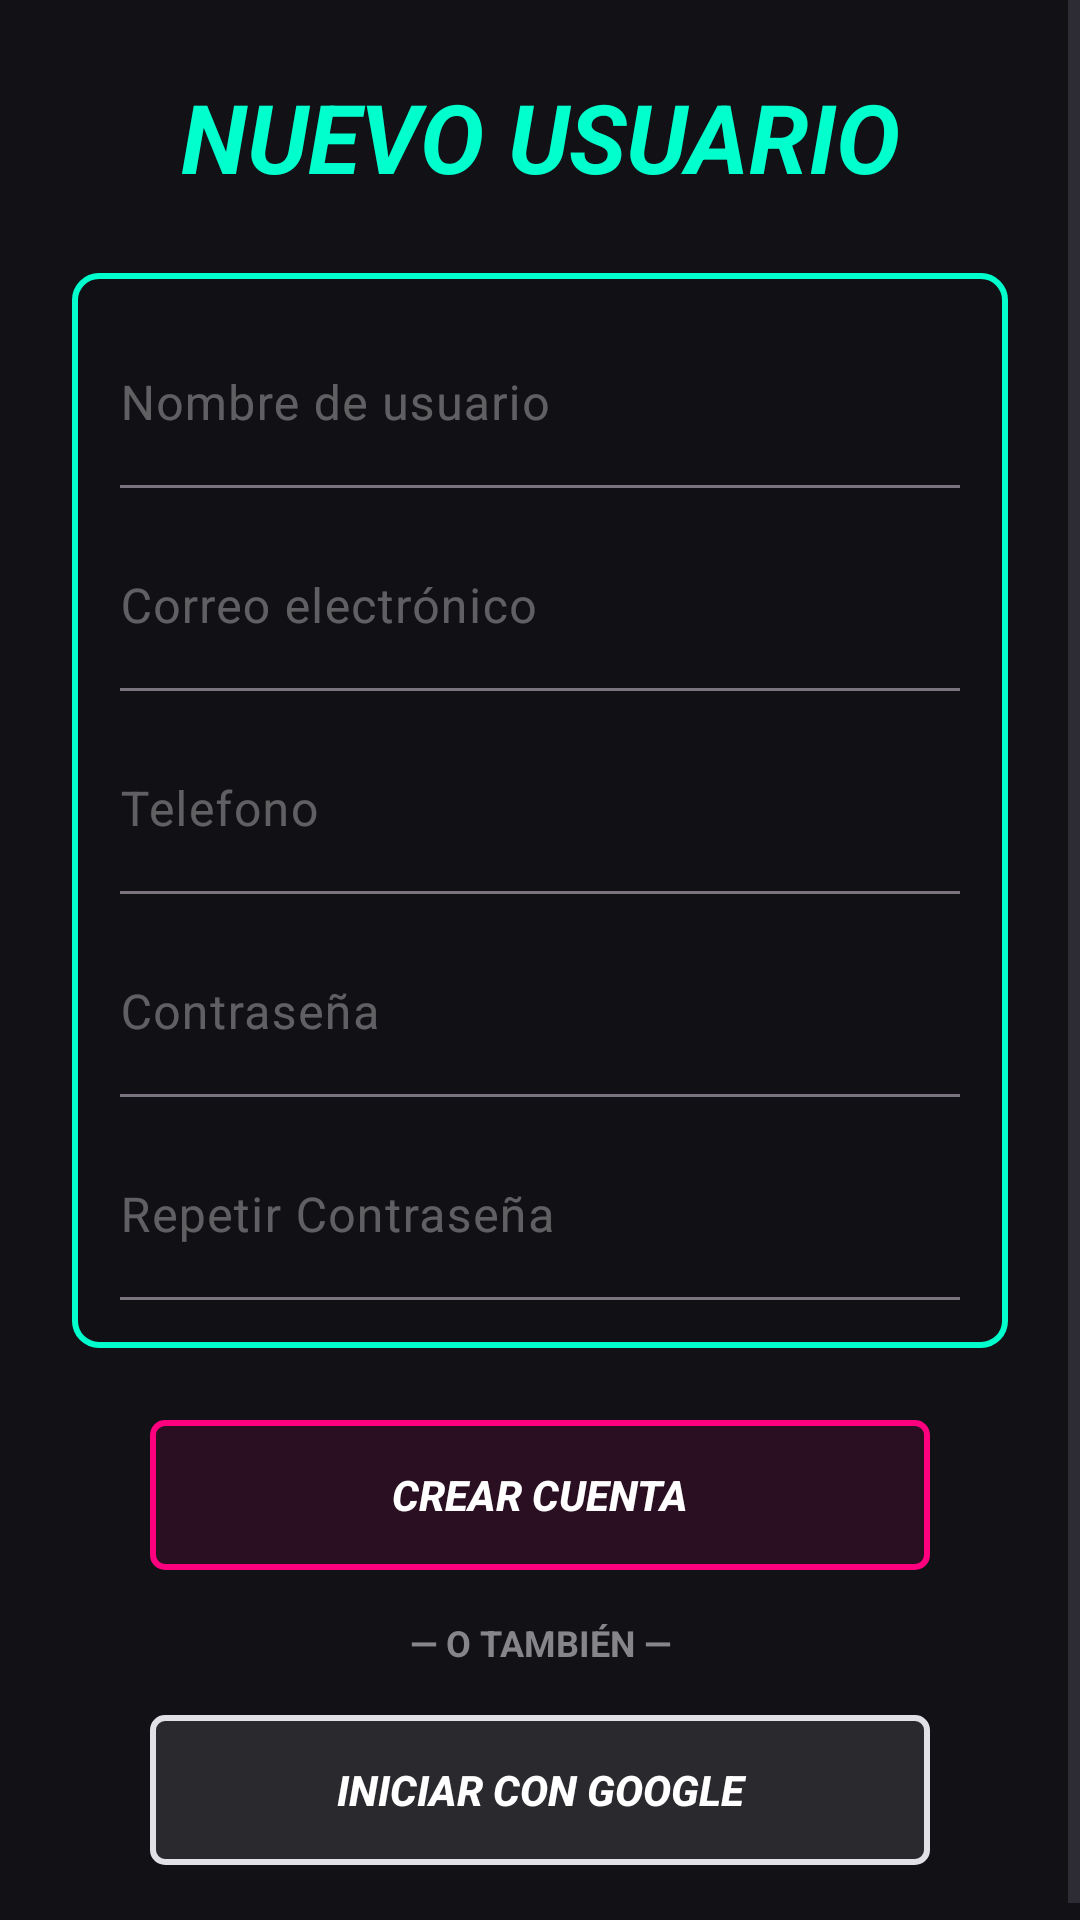

Here is an Android app screen rendered from its layout file. Give the layout XML and the strings, colors and styles it references.
<!-- AndroidManifest.xml: application theme Theme.TunerTravellers -->
<!-- res/layout/activity_pantalla_registro.xml -->
<?xml version="1.0" encoding="utf-8"?>
<ScrollView
    xmlns:android="http://schemas.android.com/apk/res/android"
    xmlns:app="http://android.com"
    xmlns:tools="http://schemas.android.com/tools"
    android:id="@+id/pantallaRegistro"
    android:layout_width="match_parent"
    android:layout_height="match_parent"
    android:background="#111116"
    android:fillViewport="true"
    tools:context="fragments.PantallaRegistro">

    <LinearLayout
        android:layout_width="match_parent"
        android:layout_height="wrap_content"
        android:gravity="center"
        android:orientation="vertical"
        android:padding="24dp">

        
        <TextView
            android:id="@+id/tvRegisterTitle"
            android:layout_width="wrap_content"
            android:layout_height="wrap_content"
            android:text="@string/TituloRegistro"
            android:textColor="#00FFCC"
            android:textSize="32sp"
            android:textStyle="bold|italic"
            android:gravity="center" />

        
        
        <FrameLayout
            android:id="@+id/containerForm"
            android:layout_width="match_parent"
            android:layout_height="wrap_content"
            android:background="@drawable/bg_neon_container"
            android:layout_marginTop="24dp"
            android:layout_marginBottom="24dp"
            android:padding="16dp">

            <LinearLayout
                android:layout_width="match_parent"
                android:layout_height="wrap_content"
                android:orientation="vertical">

                
                <com.google.android.material.textfield.TextInputLayout
                    android:id="@+id/tilUsername"
                    style="@style/Widget.Material3.TextInputLayout.FilledBox"
                    android:layout_width="match_parent"
                    android:layout_height="wrap_content"
                    android:hint="@string/HintNombreUsuario"
                    android:textColorHint="#55FFFFFF"
                    app:boxBackgroundColor="@android:color/transparent"
                    app:boxStrokeColor="#00FFCC"
                    app:hintTextColor="#00FFCC">

                    <com.google.android.material.textfield.TextInputEditText
                        android:id="@+id/etUsername"
                        android:layout_width="match_parent"
                        android:layout_height="wrap_content"
                        android:background="@android:color/transparent"
                        android:inputType="textPersonName"
                        android:paddingStart="0dp"
                        android:paddingEnd="0dp"
                        android:textColor="#FFFFFF"
                        android:textSize="16sp" />
                </com.google.android.material.textfield.TextInputLayout>

                
                <com.google.android.material.textfield.TextInputLayout
                    android:id="@+id/tilEmail"
                    style="@style/Widget.Material3.TextInputLayout.FilledBox"
                    android:layout_width="match_parent"
                    android:layout_height="wrap_content"
                    android:layout_marginTop="12dp"
                    android:hint="@string/HintCorreoElectronico"
                    android:textColorHint="#55FFFFFF"
                    app:boxBackgroundColor="@android:color/transparent"
                    app:boxStrokeColor="#00FFCC"
                    app:hintTextColor="#00FFCC">

                    <com.google.android.material.textfield.TextInputEditText
                        android:id="@+id/etEmail"
                        android:layout_width="match_parent"
                        android:layout_height="wrap_content"
                        android:background="@android:color/transparent"
                        android:inputType="textEmailAddress"
                        android:paddingStart="0dp"
                        android:paddingEnd="0dp"
                        android:textColor="#FFFFFF"
                        android:textSize="16sp" />
                </com.google.android.material.textfield.TextInputLayout>

                
                <com.google.android.material.textfield.TextInputLayout
                    android:id="@+id/tilPhone"
                    style="@style/Widget.Material3.TextInputLayout.FilledBox"
                    android:layout_width="match_parent"
                    android:layout_height="wrap_content"
                    android:layout_marginTop="12dp"
                    android:hint="@string/HintTelefono"
                    android:textColorHint="#55FFFFFF"
                    app:boxBackgroundColor="@android:color/transparent"
                    app:boxStrokeColor="#00FFCC"
                    app:hintTextColor="#00FFCC">

                    <com.google.android.material.textfield.TextInputEditText
                        android:id="@+id/etPhone"
                        android:layout_width="match_parent"
                        android:layout_height="wrap_content"
                        android:background="@android:color/transparent"
                        android:inputType="phone"
                        android:paddingStart="0dp"
                        android:paddingEnd="0dp"
                        android:textColor="#FFFFFF"
                        android:textSize="16sp" />
                </com.google.android.material.textfield.TextInputLayout>

                
                <com.google.android.material.textfield.TextInputLayout
                    android:id="@+id/tilPassword"
                    style="@style/Widget.Material3.TextInputLayout.FilledBox"
                    android:layout_width="match_parent"
                    android:layout_height="wrap_content"
                    android:layout_marginTop="12dp"
                    android:hint="@string/HintContraseña"
                    android:textColorHint="#55FFFFFF"
                    app:boxBackgroundColor="@android:color/transparent"
                    app:boxStrokeColor="#00FFCC"
                    app:endIconMode="password_toggle"
                    app:endIconTint="#00FFCC"
                    app:hintTextColor="#00FFCC">

                    <com.google.android.material.textfield.TextInputEditText
                        android:id="@+id/etPassword"
                        android:layout_width="match_parent"
                        android:layout_height="wrap_content"
                        android:background="@android:color/transparent"
                        android:inputType="textPassword"
                        android:paddingStart="0dp"
                        android:paddingEnd="0dp"
                        android:textColor="#FFFFFF"
                        android:textSize="16sp" />
                </com.google.android.material.textfield.TextInputLayout>

                
                <com.google.android.material.textfield.TextInputLayout
                    android:id="@+id/tilRepeatPassword"
                    style="@style/Widget.Material3.TextInputLayout.FilledBox"
                    android:layout_width="match_parent"
                    android:layout_height="wrap_content"
                    android:layout_marginTop="12dp"
                    android:hint="@string/HintRepetirContraseña"
                    android:textColorHint="#55FFFFFF"
                    app:boxBackgroundColor="@android:color/transparent"
                    app:boxStrokeColor="#00FFCC"
                    app:endIconMode="password_toggle"
                    app:endIconTint="#00FFCC"
                    app:hintTextColor="#00FFCC">

                    <com.google.android.material.textfield.TextInputEditText
                        android:id="@+id/etRepeatPassword"
                        android:layout_width="match_parent"
                        android:layout_height="wrap_content"
                        android:background="@android:color/transparent"
                        android:inputType="textPassword"
                        android:paddingStart="0dp"
                        android:paddingEnd="0dp"
                        android:textColor="#FFFFFF"
                        android:textSize="16sp" />
                </com.google.android.material.textfield.TextInputLayout>

            </LinearLayout>
        </FrameLayout>


        
        <androidx.appcompat.widget.AppCompatButton
            android:id="@+id/btnSubmitRegister"
            android:layout_width="260dp"
            android:layout_height="50dp"
            android:background="@drawable/btn_neon_pink"
            android:text="@string/BotonCrearCuenta"
            android:textColor="#FFFFFF"
            android:textStyle="bold|italic" />

        
        <TextView
            android:id="@+id/tvDivider"
            android:layout_width="wrap_content"
            android:layout_height="wrap_content"
            android:layout_marginTop="16dp"
            android:layout_marginBottom="16dp"
            android:text="@string/TextoTambien"
            android:textColor="#85858A"
            android:textSize="12sp"
            android:textStyle="bold"
            android:gravity="center" />

        
        <androidx.appcompat.widget.AppCompatButton
            android:id="@+id/btnGoogleRegister"
            android:layout_width="260dp"
            android:layout_height="50dp"
            android:background="@drawable/btn_neon_google"
            android:text="@string/OpcionGoogleRegistro"
            android:textColor="#FFFFFF"
            android:textStyle="bold|italic" />

    </LinearLayout>
</ScrollView>
<!-- resources referenced by this layout -->
<resources>
  <!-- drawable bg_neon_container (drawable) -->
  <?xml version="1.0" encoding="utf-8"?>
  <shape xmlns:android="http://schemas.android.com/apk/res/android" android:shape="rectangle">
      <solid android:color="#1F111116" /> 
      <stroke android:width="2dp" android:color="#00FFCC" /> 
      <corners android:radius="8dp" />
  </shape>
  <!-- drawable btn_neon_google (drawable) -->
  <?xml version="1.0" encoding="utf-8"?>
  <shape xmlns:android="http://schemas.android.com/apk/res/android" android:shape="rectangle">
      <solid android:color="#1AFFFFFF" />
      <stroke android:width="2dp" android:color="#E0E0E6" /> 
      <corners android:radius="4dp" />
  </shape>
  <!-- drawable btn_neon_pink (drawable) -->
  <?xml version="1.0" encoding="utf-8"?>
  <shape xmlns:android="http://schemas.android.com/apk/res/android" android:shape="rectangle">
      <solid android:color="#1AFF007F" /> 
      <stroke android:width="2dp" android:color="#FF007F" /> 
      <corners android:radius="4dp" />
  </shape>
  <string name="BotonCrearCuenta">CREAR CUENTA</string>
  <string name="HintCorreoElectronico">Correo electrónico</string>
  <string name="HintNombreUsuario">Nombre de usuario</string>
  <string name="HintTelefono">Telefono</string>
  <string name="OpcionGoogleRegistro">INICIAR CON GOOGLE</string>
  <string name="TextoTambien">— O TAMBIÉN —</string>
  <string name="TituloRegistro">NUEVO USUARIO</string>
  <style name="Theme.TunerTravellers" parent="Base.Theme.TunerTravellers" />
  <style name="Base.Theme.TunerTravellers" parent="Theme.Material3.DayNight.NoActionBar">
          
          
      </style>
</resources>
